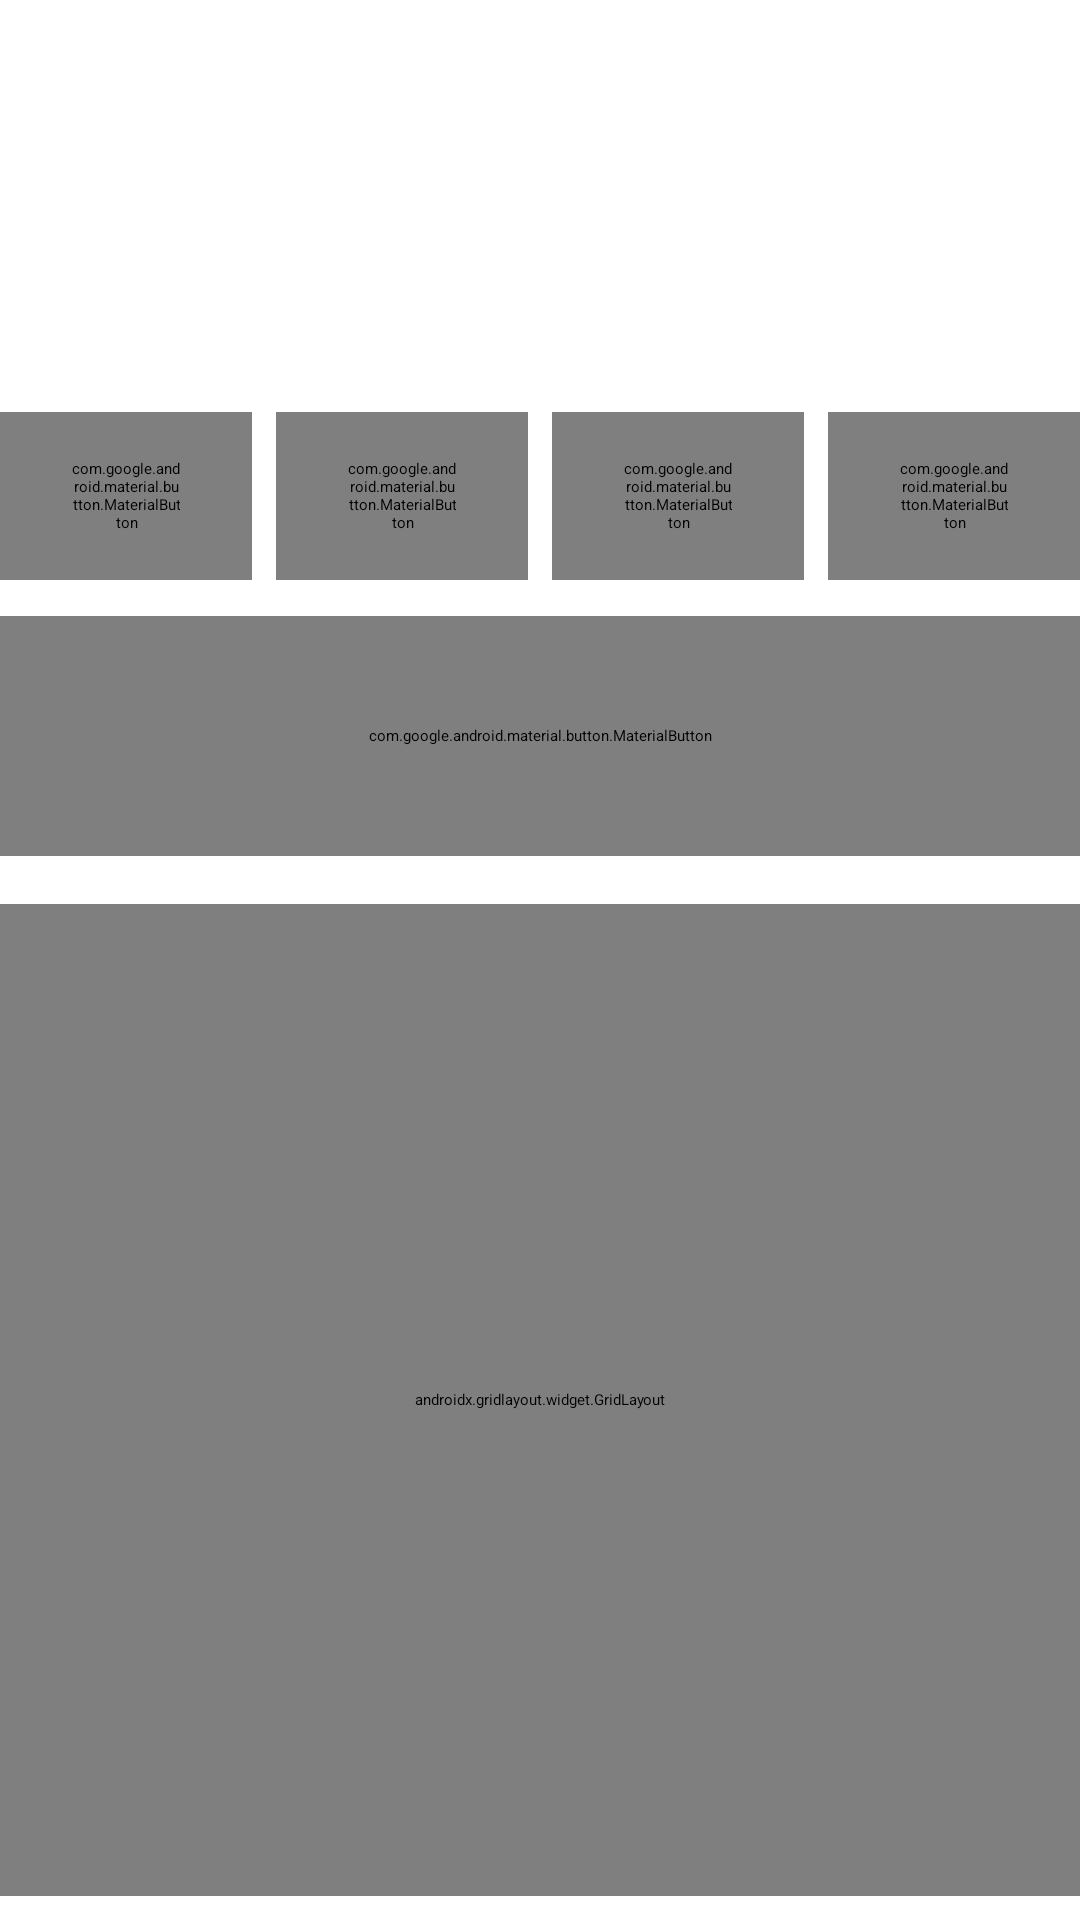

This screen was rendered from an Android layout file. Write that file and the resources it references.
<!-- AndroidManifest.xml: application theme Theme.DeskClock -->
<!-- res/layout/timer_setup_view.xml -->
<?xml version="1.0" encoding="utf-8"?>
<LinearLayout
    xmlns:android="http://schemas.android.com/apk/res/android"
    android:layout_width="match_parent"
    android:layout_height="match_parent"
    android:gravity="center_horizontal"
    android:orientation="vertical"
    android:paddingBottom="8dp"
    android:paddingTop="@dimen/timer_setup_top_margin">

    <include layout="@layout/timer_setup_time" />

    <include layout="@layout/timer_setup_divider" />

    <include
        layout="@layout/timer_setup_presets"
        android:layout_width="match_parent"
        android:layout_height="wrap_content"
        android:layout_marginTop="24dp" />

    <include
        layout="@layout/timer_setup_digits"
        android:layout_width="match_parent"
        android:layout_height="0dp"
        android:layout_marginTop="16dp"
        android:layout_weight="1" />

</LinearLayout>
<!-- res/layout/timer_setup_time.xml (included above) -->
<?xml version="1.0" encoding="utf-8"?>
<LinearLayout
    xmlns:android="http://schemas.android.com/apk/res/android"
    android:id="@+id/timer_setup_time"
    android:layout_width="match_parent"
    android:layout_height="wrap_content"
    android:focusable="true"
    android:layoutDirection="ltr"
    android:orientation="horizontal">

        <LinearLayout
            android:layout_width="0dp"
            android:layout_height="wrap_content"
            android:layout_weight="1"
            android:gravity="center_horizontal"
            android:orientation="vertical">

            <TextView
                android:id="@+id/timer_setup_hours"
                android:layout_width="wrap_content"
                android:layout_height="wrap_content"
                android:fontFeatureSettings="tnum"
                android:includeFontPadding="false"
                android:singleLine="true"
                android:textSize="@dimen/timer_setup_value_font_size" />

            <TextView
                android:layout_width="wrap_content"
                android:layout_height="wrap_content"
                android:layout_marginTop="4dp"
                android:text="@string/timer_setup_hours_label"
                android:textAppearance="?attr/textAppearanceTitleMedium"
                android:textColor="?attr/colorOnSurfaceVariant" />

        </LinearLayout>

        <LinearLayout
            android:layout_width="0dp"
            android:layout_height="wrap_content"
            android:layout_weight="1"
            android:gravity="center_horizontal"
            android:orientation="vertical">

            <TextView
                android:id="@+id/timer_setup_minutes"
                android:layout_width="wrap_content"
                android:layout_height="wrap_content"
                android:fontFeatureSettings="tnum"
                android:includeFontPadding="false"
                android:singleLine="true"
                android:textSize="@dimen/timer_setup_value_font_size" />

            <TextView
                android:layout_width="wrap_content"
                android:layout_height="wrap_content"
                android:layout_marginTop="4dp"
                android:text="@string/timer_setup_minutes_label"
                android:textAppearance="?attr/textAppearanceTitleMedium"
                android:textColor="?attr/colorOnSurfaceVariant" />

        </LinearLayout>

        <LinearLayout
            android:layout_width="0dp"
            android:layout_height="wrap_content"
            android:layout_weight="1"
            android:gravity="center_horizontal"
            android:orientation="vertical">

            <TextView
                android:id="@+id/timer_setup_seconds"
                android:layout_width="wrap_content"
                android:layout_height="wrap_content"
                android:fontFeatureSettings="tnum"
                android:includeFontPadding="false"
                android:singleLine="true"
                android:textSize="@dimen/timer_setup_value_font_size" />

            <TextView
                android:layout_width="wrap_content"
                android:layout_height="wrap_content"
                android:layout_marginTop="4dp"
                android:text="@string/timer_setup_seconds_label"
                android:textAppearance="?attr/textAppearanceTitleMedium"
                android:textColor="?attr/colorOnSurfaceVariant" />

        </LinearLayout>

</LinearLayout>
<!-- res/layout/timer_setup_divider.xml (included above) -->
<?xml version="1.0" encoding="utf-8"?>
<ImageView
    xmlns:android="http://schemas.android.com/apk/res/android"
    android:id="@+id/timer_setup_divider"
    android:visibility="gone"
    android:layout_width="match_parent"
    android:layout_height="wrap_content"
    android:layout_marginBottom="8dp"
    android:importantForAccessibility="no"
    android:theme="@style/ThemeOverlay.Control.Accent"
    android:background="?android:attr/dividerHorizontal" />
<!-- res/layout/timer_setup_presets.xml (included above) -->
<?xml version="1.0" encoding="utf-8"?>
<LinearLayout
    xmlns:android="http://schemas.android.com/apk/res/android"
    android:layout_width="match_parent"
    android:layout_height="wrap_content"
    android:orientation="vertical">

    <LinearLayout
        android:layout_width="match_parent"
        android:layout_height="wrap_content"
        android:orientation="horizontal">

        <com.google.android.material.button.MaterialButton
            android:id="@+id/timer_setup_preset_1"
            style="@style/Widget.Material3.Button.TonalButton"
            android:layout_width="0dp"
            android:layout_height="@dimen/timer_setup_preset_height"
            android:layout_marginEnd="8dp"
            android:layout_weight="1"
            android:text="@string/timer_setup_preset_1"
            android:textAppearance="?attr/textAppearanceTitleMedium" />

        <com.google.android.material.button.MaterialButton
            android:id="@+id/timer_setup_preset_5"
            style="@style/Widget.Material3.Button.TonalButton"
            android:layout_width="0dp"
            android:layout_height="@dimen/timer_setup_preset_height"
            android:layout_marginEnd="8dp"
            android:layout_weight="1"
            android:text="@string/timer_setup_preset_5"
            android:textAppearance="?attr/textAppearanceTitleMedium" />

        <com.google.android.material.button.MaterialButton
            android:id="@+id/timer_setup_preset_10"
            style="@style/Widget.Material3.Button.TonalButton"
            android:layout_width="0dp"
            android:layout_height="@dimen/timer_setup_preset_height"
            android:layout_marginEnd="8dp"
            android:layout_weight="1"
            android:text="@string/timer_setup_preset_10"
            android:textAppearance="?attr/textAppearanceTitleMedium" />

        <com.google.android.material.button.MaterialButton
            android:id="@+id/timer_setup_preset_15"
            style="@style/Widget.Material3.Button.TonalButton"
            android:layout_width="0dp"
            android:layout_height="@dimen/timer_setup_preset_height"
            android:layout_marginEnd="0dp"
            android:layout_weight="1"
            android:text="@string/timer_setup_preset_15"
            android:textAppearance="?attr/textAppearanceTitleMedium" />

    </LinearLayout>

    <com.google.android.material.button.MaterialButton
        android:id="@+id/timer_setup_start"
        style="@style/Widget.Material3.Button.TonalButton"
        android:layout_width="match_parent"
        android:layout_height="@dimen/timer_setup_start_height"
        android:layout_marginTop="12dp"
        android:text="@string/timer_start"
        android:textAppearance="?attr/textAppearanceHeadlineSmall" />

</LinearLayout>
<!-- res/layout/timer_setup_digits.xml (included above) -->
<?xml version="1.0" encoding="utf-8"?>
<androidx.gridlayout.widget.GridLayout
    xmlns:android="http://schemas.android.com/apk/res/android"
    xmlns:app="http://schemas.android.com/apk/res-auto"
    android:layout_width="match_parent"
    android:layout_height="match_parent"
    android:layoutDirection="ltr"
    app:rowCount="4"
    app:columnCount="3">

    <Button
        android:id="@+id/timer_setup_digit_1"
        style="@style/Widget.Button.TimerSetupDigit"
        android:layout_width="0dp"
        android:layout_height="0dp"
        app:layout_row="0"
        app:layout_rowWeight="1"
        app:layout_column="0"
        app:layout_columnWeight="1" />

    <Button
        android:id="@+id/timer_setup_digit_2"
        style="@style/Widget.Button.TimerSetupDigit"
        android:layout_width="0dp"
        android:layout_height="0dp"
        app:layout_row="0"
        app:layout_rowWeight="1"
        app:layout_column="1"
        app:layout_columnWeight="1" />

    <Button
        android:id="@+id/timer_setup_digit_3"
        style="@style/Widget.Button.TimerSetupDigit"
        android:layout_width="0dp"
        android:layout_height="0dp"
        app:layout_row="0"
        app:layout_rowWeight="1"
        app:layout_column="2"
        app:layout_columnWeight="1" />

    <Button
        android:id="@+id/timer_setup_digit_4"
        style="@style/Widget.Button.TimerSetupDigit"
        android:layout_width="0dp"
        android:layout_height="0dp"
        app:layout_row="1"
        app:layout_rowWeight="1"
        app:layout_column="0"
        app:layout_columnWeight="1" />

    <Button
        android:id="@+id/timer_setup_digit_5"
        style="@style/Widget.Button.TimerSetupDigit"
        android:layout_width="0dp"
        android:layout_height="0dp"
        app:layout_row="1"
        app:layout_rowWeight="1"
        app:layout_column="1"
        app:layout_columnWeight="1" />

    <Button
        android:id="@+id/timer_setup_digit_6"
        style="@style/Widget.Button.TimerSetupDigit"
        android:layout_width="0dp"
        android:layout_height="0dp"
        app:layout_row="1"
        app:layout_rowWeight="1"
        app:layout_column="2"
        app:layout_columnWeight="1" />

    <Button
        android:id="@+id/timer_setup_digit_7"
        style="@style/Widget.Button.TimerSetupDigit"
        android:layout_width="0dp"
        android:layout_height="0dp"
        app:layout_row="2"
        app:layout_rowWeight="1"
        app:layout_column="0"
        app:layout_columnWeight="1" />

    <Button
        android:id="@+id/timer_setup_digit_8"
        style="@style/Widget.Button.TimerSetupDigit"
        android:layout_width="0dp"
        android:layout_height="0dp"
        app:layout_row="2"
        app:layout_rowWeight="1"
        app:layout_column="1"
        app:layout_columnWeight="1" />

    <Button
        android:id="@+id/timer_setup_digit_9"
        style="@style/Widget.Button.TimerSetupDigit"
        android:layout_width="0dp"
        android:layout_height="0dp"
        app:layout_row="2"
        app:layout_rowWeight="1"
        app:layout_column="2"
        app:layout_columnWeight="1" />

    <Button
        android:id="@+id/timer_setup_digit_0"
        style="@style/Widget.Button.TimerSetupDigit"
        android:layout_width="0dp"
        android:layout_height="0dp"
        app:layout_row="3"
        app:layout_rowWeight="1"
        app:layout_column="1"
        app:layout_columnWeight="1" />


    <Button
        android:id="@+id/timer_setup_digit_00"
        style="@style/Widget.Button.TimerSetupDigit"
        android:layout_width="0dp"
        android:layout_height="0dp"
        android:text="@string/timer_setup_double_zero"
        app:layout_row="3"
        app:layout_rowWeight="1"
        app:layout_column="0"
        app:layout_columnWeight="1" />

    <ImageButton
        android:id="@+id/timer_setup_delete"
        android:layout_width="0dp"
        android:layout_height="0dp"
        android:background="?attr/selectableItemBackgroundBorderless"
        android:contentDescription="@string/timer_delete"
        android:scaleType="center"
        app:layout_row="3"
        app:layout_rowWeight="1"
        app:layout_column="2"
        app:layout_columnWeight="1"
        app:srcCompat="@drawable/ic_backspace"
        app:tint="?attr/colorOnSurface" />

</androidx.gridlayout.widget.GridLayout>
<!-- resources referenced by this layout -->
<resources>
  <dimen name="timer_setup_preset_height">56dp</dimen>
  <dimen name="timer_setup_start_height">80dp</dimen>
  <dimen name="timer_setup_top_margin">18sp</dimen>
  <dimen name="timer_setup_value_font_size">72sp</dimen>
  <string name="timer_delete">Delete</string>
  <string name="timer_setup_double_zero" translatable="false">00</string>
  <string name="timer_setup_hours_label">Hours</string>
  <string name="timer_setup_minutes_label">Minutes</string>
  <string name="timer_setup_preset_1">1 m</string>
  <string name="timer_setup_preset_10">10 m</string>
  <string name="timer_setup_preset_15">15 m</string>
  <string name="timer_setup_preset_5">5 m</string>
  <string name="timer_setup_seconds_label">Seconds</string>
  <string name="timer_start">Start</string>
  <style name="ThemeOverlay.Control.Accent" parent="ThemeOverlay.Material3">
          
          <item name="colorControlActivated">?attr/colorAccent</item>
      </style>
  <color name="chrona_m3_primary">#FFB4AB</color>
  <color name="chrona_m3_on_primary">#690005</color>
  <color name="chrona_m3_primary_container">#93000A</color>
  <color name="chrona_m3_on_primary_container">#FFDAD6</color>
  <color name="chrona_m3_secondary">#E7BDB6</color>
  <color name="chrona_m3_on_secondary">#442926</color>
  <color name="chrona_m3_secondary_container">#5D3F3B</color>
  <color name="chrona_m3_on_secondary_container">#FFDAD5</color>
  <color name="chrona_m3_tertiary">#DFC38C</color>
  <color name="chrona_m3_on_tertiary">#3E2E04</color>
  <color name="chrona_m3_tertiary_container">#574419</color>
  <color name="chrona_m3_on_tertiary_container">#FCDFA6</color>
  <style name="Widget.ImageButton" parent="Widget.AppCompat.ImageButton">
          <item name="android:background">?attr/selectableItemBackgroundBorderless</item>
      </style>
  <style name="ThemeOverlay.Popup" parent="">
          <item name="popupMenuStyle">@style/Widget.Chrona.PopupMenu</item>
          <item name="actionOverflowMenuStyle">@style/Widget.Chrona.PopupMenu.Overflow</item>
          <item name="listPopupWindowStyle">@style/Widget.Chrona.ListPopupWindow</item>
      </style>
  <style name="Widget.Chrona.PopupMenu" parent="Widget.Material3.PopupMenu">
          <item name="android:popupBackground">@drawable/menu_popup_background</item>
          <item name="android:popupElevation">3dp</item>
      </style>
  <style name="Widget.Chrona.PopupMenu.Overflow" parent="Widget.Material3.PopupMenu.Overflow">
          <item name="android:popupBackground">@drawable/menu_popup_background</item>
          <item name="android:popupElevation">3dp</item>
      </style>
  <style name="Widget.Chrona.ListPopupWindow" parent="Widget.Material3.PopupMenu.ListPopupWindow">
          <item name="android:popupBackground">@drawable/menu_popup_background</item>
          <item name="android:popupElevation">3dp</item>
      </style>
  <style name="Widget.Chrona.Snackbar" parent="Widget.Material3.Snackbar">
          <item name="android:layout_margin">12dp</item>
          <item name="backgroundTint">?attr/colorSurfaceContainerHighest</item>
          <item name="shapeAppearance">@style/ShapeAppearance.Chrona.Snackbar</item>
          <item name="elevation">6dp</item>
      </style>
  <style name="Widget.Chrona.Snackbar.TextView" parent="Widget.Material3.Snackbar.TextView">
          <item name="android:textAppearance">?attr/textAppearanceBodyLarge</item>
          <item name="android:textColor">?attr/colorOnSurface</item>
      </style>
  <style name="Widget.Chrona.Snackbar.Button" parent="Widget.Material3.Button.TextButton.Snackbar">
          <item name="android:textColor">?attr/colorPrimary</item>
          <item name="android:textAppearance">?attr/textAppearanceLabelLarge</item>
      </style>
  <style name="ShapeAppearance.Chrona.Snackbar" parent="">
          <item name="cornerFamily">rounded</item>
          <item name="cornerSize">20dp</item>
      </style>
  <dimen name="preference_menu_corner_radius">28dp</dimen>
</resources>
